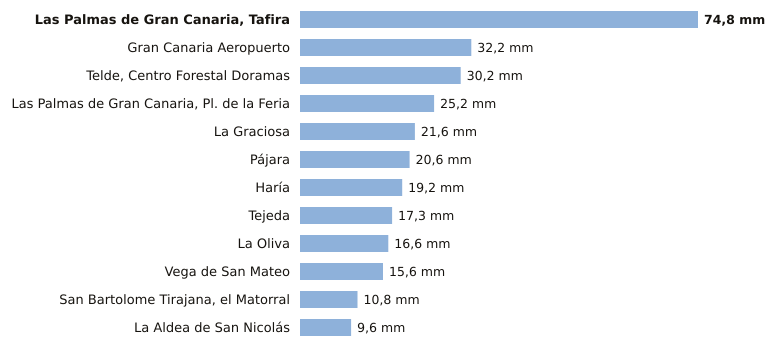

The data file committed next to this chart (first rows):
estacion, provincia, indicativo, mm_6_dias_anteriores, mm_hoy, mm_7_dias, horas_de_hoy
Las Palmas de Gran Canaria, Tafira, Las Palmas, C658X, 74.8, 0.0, 74.8, 2
Gran Canaria Aeropuerto, Las Palmas, C649I, 32.2, 0.0, 32.2, 2
Telde, Centro Forestal Doramas, Las Palmas, C648N, 30.2, 0.0, 30.2, 1
Las Palmas de Gran Canaria, Pl. de la Fe…, Las Palmas, C659M, 25.2, 0.0, 25.2, 1
La Graciosa, Las Palmas, C839X, 21.6, 0.0, 21.6, 2
Pájara, Las Palmas, C229J, 20.6, 0.0, 20.6, 1
Haría, Las Palmas, C038N, 19.2, 0.0, 19.2, 2
Tejeda, Las Palmas, C614H, 17.3, 0.0, 17.3, 2
La Oliva, Las Palmas, C258K, 16.6, 0.0, 16.6, 2
Vega de San Mateo, Las Palmas, C611E, 15.6, 0.0, 15.6, 2
San Bartolome Tirajana, el Matorral, Las Palmas, C639U, 10.8, 0.0, 10.8, 1
La Aldea de San Nicolás, Las Palmas, C619Y, 9.6, 0.0, 9.6, 2
